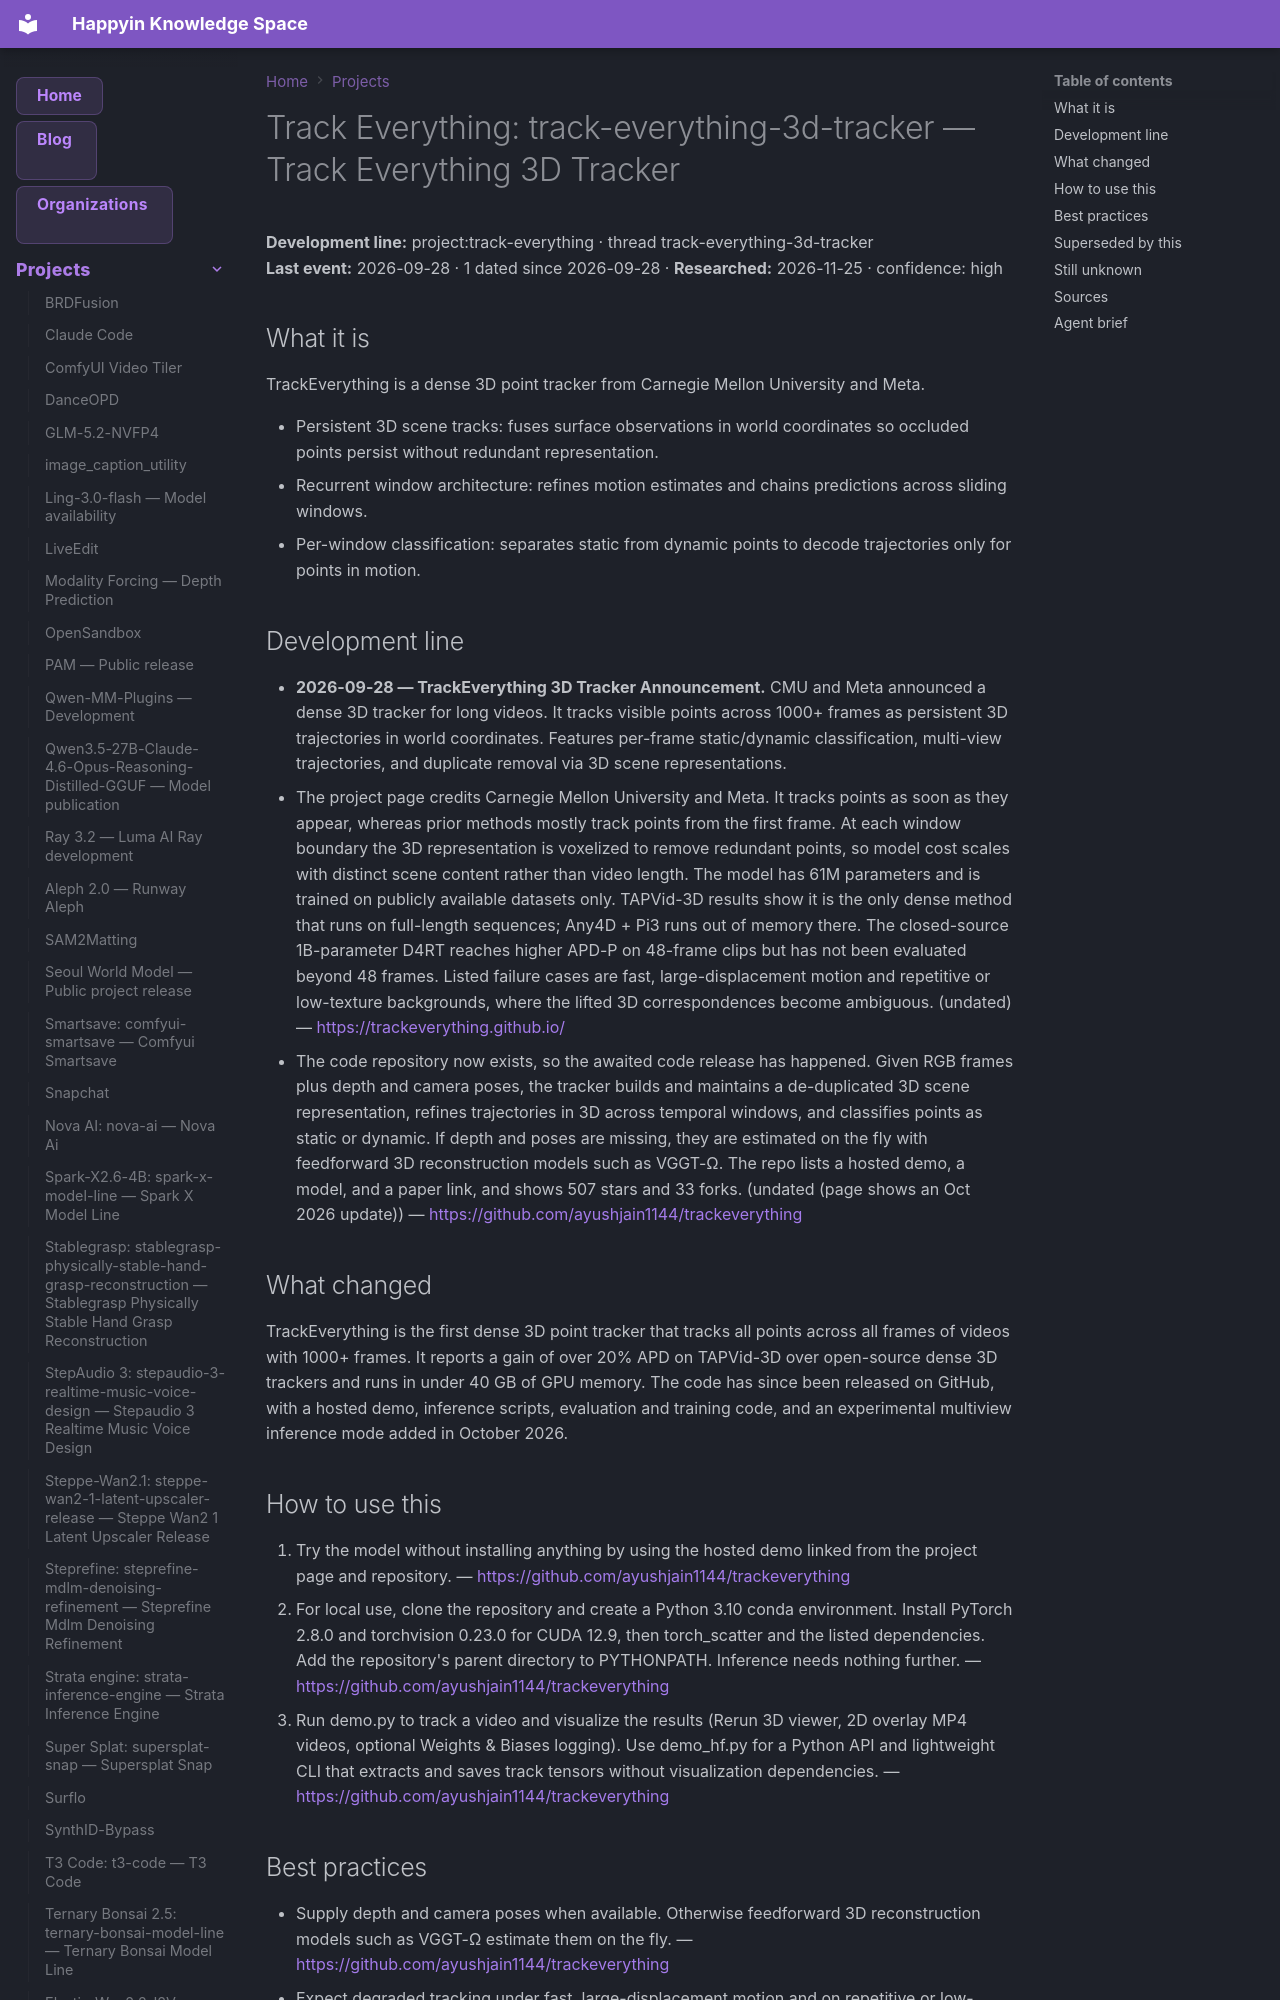

repository: AnastasiyaW/knowledge-space · page: projects/track-everything/index.html · generator: mkdocs

---
title: "Track Everything: track-everything-3d-tracker — Track Everything 3D Tracker"
category: "projects"
date: 2026-09-28
tags: ["project", "track-everything", "track-everything-3d-tracker"]
aliases: ["Track Everything: track-everything-3d-tracker"]
---

# Track Everything: track-everything-3d-tracker — Track Everything 3D Tracker

**Development line:** project:track-everything · thread track-everything-3d-tracker  
**Last event:** 2026-09-28 · 1 dated since 2026-09-28 · **Researched:** 2026-11-25 · confidence: high

## What it is

TrackEverything is a dense 3D point tracker from Carnegie Mellon University and Meta.

- Persistent 3D scene tracks: fuses surface observations in world coordinates so occluded points persist without redundant representation.
- Recurrent window architecture: refines motion estimates and chains predictions across sliding windows.
- Per-window classification: separates static from dynamic points to decode trajectories only for points in motion.

## Development line

- **2026-09-28 — TrackEverything 3D Tracker Announcement.** CMU and Meta announced a dense 3D tracker for long videos. It tracks visible points across 1000+ frames as persistent 3D trajectories in world coordinates. Features per-frame static/dynamic classification, multi-view trajectories, and duplicate removal via 3D scene representations.
  - The project page credits Carnegie Mellon University and Meta. It tracks points as soon as they appear, whereas prior methods mostly track points from the first frame. At each window boundary the 3D representation is voxelized to remove redundant points, so model cost scales with distinct scene content rather than video length. The model has 61M parameters and is trained on publicly available datasets only. TAPVid-3D results show it is the only dense method that runs on full-length sequences; Any4D + Pi3 runs out of memory there. The closed-source 1B-parameter D4RT reaches higher APD-P on 48-frame clips but has not been evaluated beyond 48 frames. Listed failure cases are fast, large-displacement motion and repetitive or low-texture backgrounds, where the lifted 3D correspondences become ambiguous. (undated) — <https://trackeverything.github.io/>
  - The code repository now exists, so the awaited code release has happened. Given RGB frames plus depth and camera poses, the tracker builds and maintains a de-duplicated 3D scene representation, refines trajectories in 3D across temporal windows, and classifies points as static or dynamic. If depth and poses are missing, they are estimated on the fly with feedforward 3D reconstruction models such as VGGT-Ω. The repo lists a hosted demo, a model, and a paper link, and shows 507 stars and 33 forks. (undated (page shows an Oct 2026 update)) — <https://github.com/ayushjain1144/trackeverything>

## What changed

TrackEverything is the first dense 3D point tracker that tracks all points across all frames of videos with 1000+ frames. It reports a gain of over 20% APD on TAPVid-3D over open-source dense 3D trackers and runs in under 40 GB of GPU memory. The code has since been released on GitHub, with a hosted demo, inference scripts, evaluation and training code, and an experimental multiview inference mode added in October 2026.
